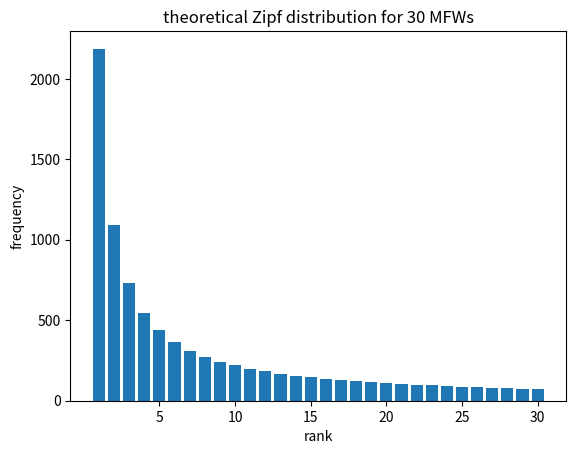

Write the Python code that produced this figure. (Note: this script raises an exception after producing the figure.)
#!/usr/bin/env python3
# coding: utf-8

# ### Figure Za

# In[ ]:


def zipf_1949_theoretical(n, scale, **kwargs):
    '''
    11 March 2020
    generates and returns a scaled list of Zipf (1949) distribution rank-
    frequency pairs of length n, e.g., zipf_distrib(4, 1000) returns:
    [(1, 1000), (2, 500), (3, 333), (4, 250)]
    '''
    x_values = [x for x in range(1, n + 1)]
    if 'slope' in kwargs:
        slope = kwargs['slope']
        y_values = [round((1 / pow(x, -slope)) * scale) for x in x_values]
    else:
        y_values = [round((1 / x) * scale) for x in x_values]
    rank_frequency_pairs = list(zip(x_values, y_values))
    return rank_frequency_pairs


# In[ ]:


import matplotlib.pyplot as pp

def plot_data_bar(data_points):
    x_values, y_values = zip(*data_points)
    pp.bar(x_values, y_values)
    pp.ylabel('frequency')


# In[ ]:


scale = 2187
theoretical = zipf_1949_theoretical(30, scale)
# pp.figure(figsize=(12, 8)) # Jupyter
pp.figure(figsize=(6.4, 4.8), dpi=100) # print
plot_data_bar(theoretical)
pp.xlabel('rank')
pp.title(f'theoretical Zipf distribution for {len(theoretical)} MFWs')
pp.xticks([(x + 1) * 5 for x in range(len(theoretical) // 5)])
pp.savefig('./PNGs/Figure_Za')
pp.show()
pp.close()


# ### Figure Zb

# In[ ]:


def plot_data_scatter(data_points):
    x_values, y_values = zip(*data_points)
    pp.scatter(x_values, y_values)
    pp.xlabel('$log_{e}$ rank')
    pp.ylabel('$log_{e}$ frequency')


# In[ ]:


import math

def logify(data_points):
    x_tmp, y_tmp = zip(*data_points)
    x_values = list(x_tmp)
    y_values = list(y_tmp)
    x_log = [math.log(x) for x in x_values]
    y_log = [math.log(y) for y in y_values]
    return list(zip(x_log, y_log))


# In[ ]:


import statistics

def regression_slope(data_points):
    n = len(data_points)
    x_values, y_values = zip(*data_points)
    x_bar = statistics.mean(x_values)
    y_bar = statistics.mean(y_values)
    xy_sum = 0
    x_squared_sum = 0
    for i in range(n):
        xy_sum += x_values[i] * y_values[i]
        x_squared_sum += x_values[i] ** 2
    return (xy_sum - n * x_bar * y_bar) / (x_squared_sum - n * x_bar ** 2)


# In[ ]:


def plot_regression(data_points):
    x_values, y_values = zip(*data_points)
    x_bar = statistics.mean(x_values)
    y_bar = statistics.mean(y_values)
    slope = regression_slope(data_points)
    x_values = [0, max(x_values)]
    y_values = []
    for x in x_values:
        y_values.append(y_bar + slope * (x - x_bar))
    pp.plot(x_values, y_values)
    return slope


# In[ ]:


n = len(theoretical)
# pp.figure(figsize=(12, 8)) # Jupyter
pp.figure(figsize=(6.4, 4.8), dpi=100) # print
plot_data_scatter(logify(theoretical[0:n]))
slope = plot_regression(logify(theoretical[0:n]))
pp.title(f'theoretical Zipf distribution for {n} MFWs\n(log-log, slope = {slope:.1f})')
pp.savefig('./PNGs/Figure_Zb')
pp.show()
pp.close()


# ### Figure Zc

# In[ ]:


import re

def get_tokens(filename):
    '''open text file and return list of tokens'''
    # text = open(filename, 'r').read().lower()
    f = open(filename, 'r') # open file
    text = f.read() # read file
    text = text.lower() # lower-case text
    tokens = [word for word in re.split('\W', text) if word != ''] # remove punctuation
    return tokens


# In[ ]:


def get_features(samples):
    tokens = []
    for sample in samples:
        tokens += get_tokens('../corpus/' + sample + '.txt')
    types = list(set(tokens)) # create unordered list of unique words
    tmp = dict.fromkeys(types, 0) # create temporary dictionary, initialize counts to 0
    for token in tokens: tmp[token] += 1 # count words
    # re-order words in temporary dictionary numerically by descending frequency
    # re-order words with same frequency alphabetically
    features = { 
        key: value for key, value in sorted(tmp.items(),
        key = lambda item: (-item[1], item[0]))
    }
    return features


# In[ ]:


def zipf_1949_actual(features):
    '''convert dictionary of features to list of rank-frequency pairs'''
    frequencies = list(features.values())
    rank_frequency_pairs = []
    for rank in range(0, len(features)):
        rank_frequency_pairs.append((rank + 1, frequencies[rank]))
    return rank_frequency_pairs


# In[ ]:


import itertools

samples = ['Gratian0', 'Gratian1', 'dePen', 'Gratian2']
features = get_features(samples)
actual = zipf_1949_actual(features)
# pp.figure(figsize=(12, 8)) # Jupyter
pp.figure(figsize=[9.6, 6.4], dpi=100) # print
plot_data_bar(actual[:30])
ranks = [rank for rank, frequency in actual[:30]]
words = list(dict(itertools.islice(get_features(samples).items(), 30)))
pp.xticks(ranks, words, rotation='vertical')
pp.title(f"actual Zipf distribution for 30 MFWs from Gratian's " + '$\it{dicta}$')
pp.savefig('./PNGs/Figure_Zc')
pp.show()
pp.close()


# ### Figure Zd

# In[ ]:


# pp.figure(figsize=(12, 8)) # Jupyter
pp.figure(figsize=(6.4, 4.8), dpi=100) # print
plot_data_scatter(logify(actual[:30]))
slope = plot_regression(logify(actual[:30]))
pp.title(f"actual Zipf distribution for {30} MFWs from Gratian's " + '$\it{dicta}$\n' + f'(log-log, slope = {slope:.4f})')
pp.savefig('./PNGs/Figure_Zd')
pp.show()
pp.close()


# ### Figure Ze

# In[ ]:


# pp.figure(figsize=(12, 8)) # Jupyter
pp.figure(figsize=(6.4, 4.8), dpi=100) # print
plot_data_scatter(logify(actual))
slope = plot_regression(logify(actual))
pp.title(f"actual Zipf distribution for {len(actual)} MFWs from Gratian's " + '$\it{dicta}$\n' + f'(log-log, slope = {slope:.4f})')
pp.savefig('./PNGs/Figure_Ze')
pp.show()
pp.close()


# In[ ]:


for n in [40, 400, 4000, 40000]:
    pp.figure(figsize=(12, 8)) # Jupyter
    plot_data_scatter(logify(actual[:n]))
    slope = plot_regression(logify(actual[:n]))
    pp.title(f"actual Zipf distribution for {n} MFWs from Gratian's " + '$\it{dicta}$\n' + f'(log-log, slope = {slope:.4f})')
    pp.show()
    pp.close()
